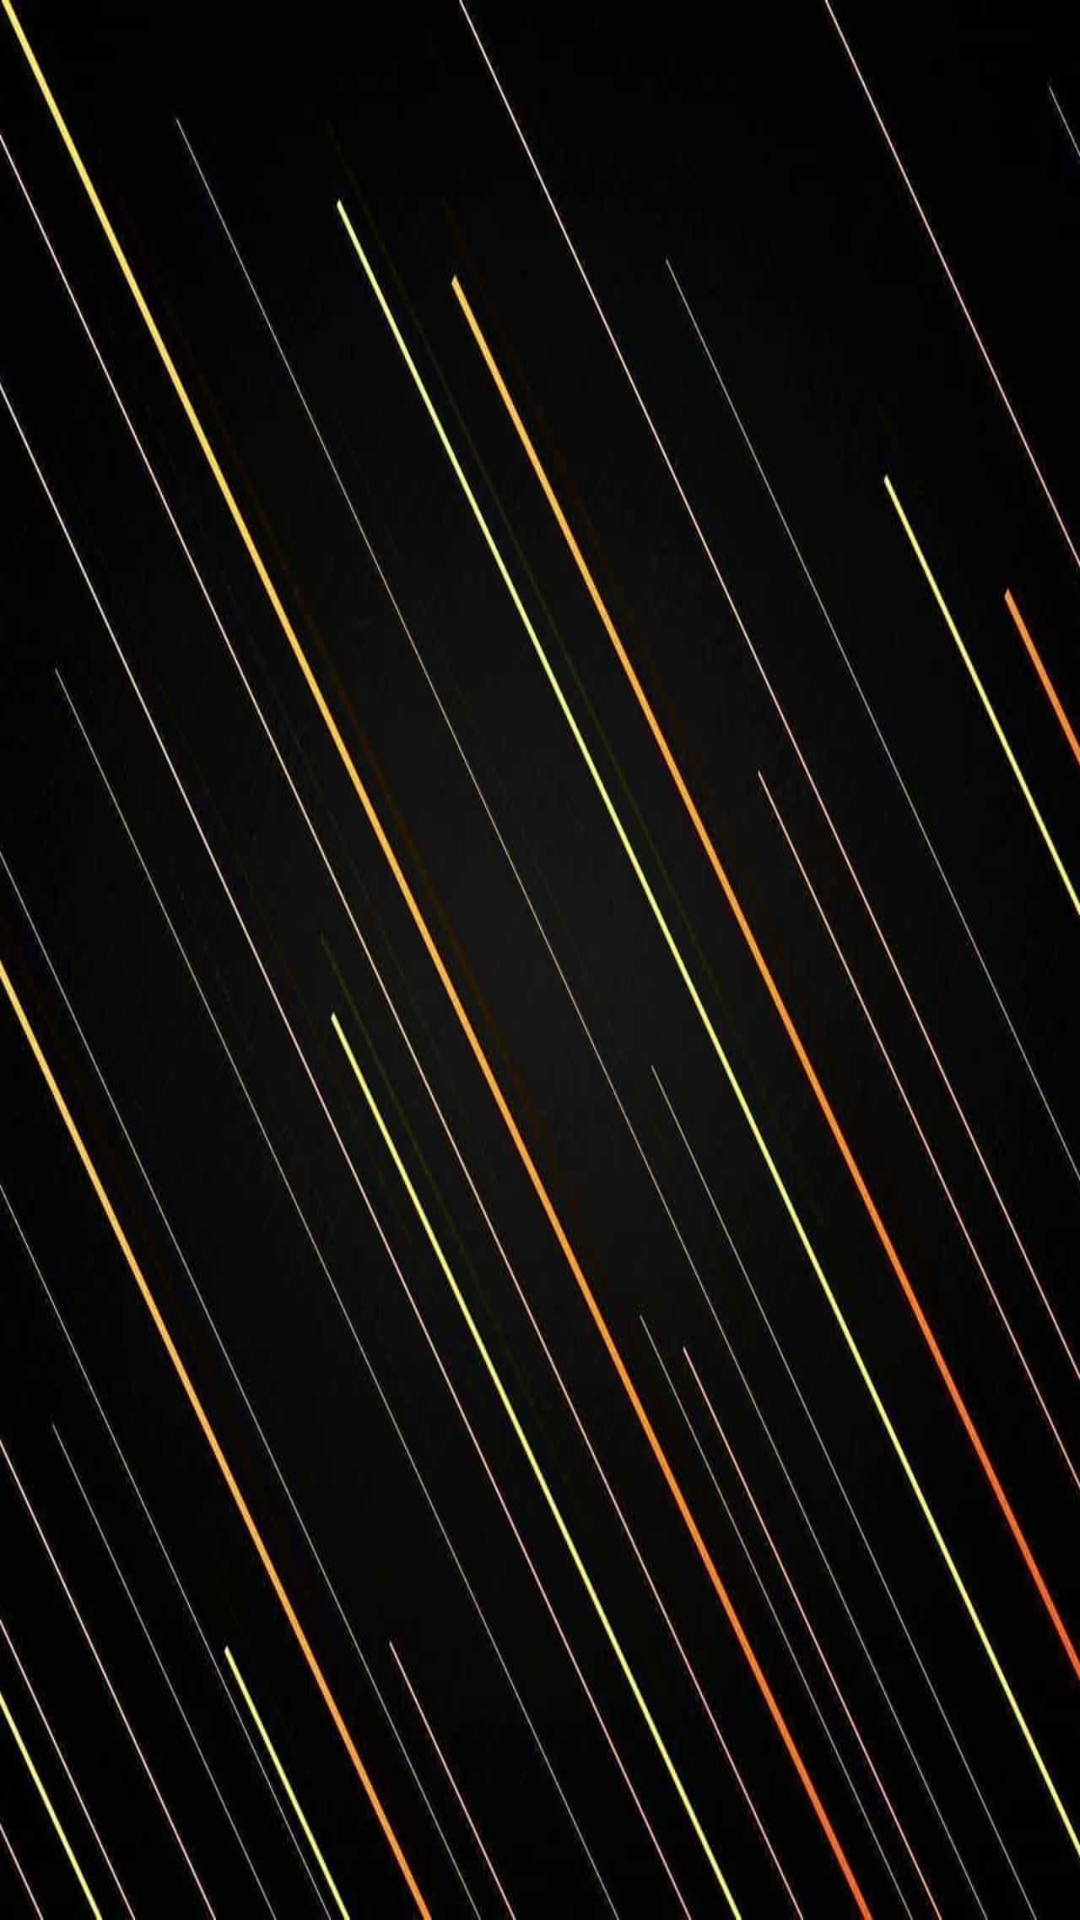

The Android layout XML behind this screen, and the referenced resources:
<!-- AndroidManifest.xml: application theme AppTheme -->
<!-- res/layout/activity_menu_page.xml -->
<?xml version="1.0" encoding="utf-8"?>
<android.support.v7.widget.RecyclerView xmlns:android="http://schemas.android.com/apk/res/android"
    android:id="@+id/recycler_view"
    android:layout_width="match_parent"
    android:layout_height="match_parent"
    android:background="@drawable/background11">

</android.support.v7.widget.RecyclerView>
<!-- resources referenced by this layout -->
<resources>
  <!-- drawable background11: jpg bitmap (drawable, 67836 bytes) -->
  <style name="AppTheme" parent="Theme.AppCompat.Light.DarkActionBar">
          
          <item name="colorPrimary">@color/colorPrimary</item>
          <item name="colorPrimaryDark">@color/colorPrimaryDark</item>
          <item name="colorAccent">@color/colorAccent</item>
  
      </style>
  <color name="colorPrimary">#fd5234</color>
  <color name="colorPrimaryDark">#303F9F</color>
  <color name="colorAccent">#FF4081</color>
</resources>
